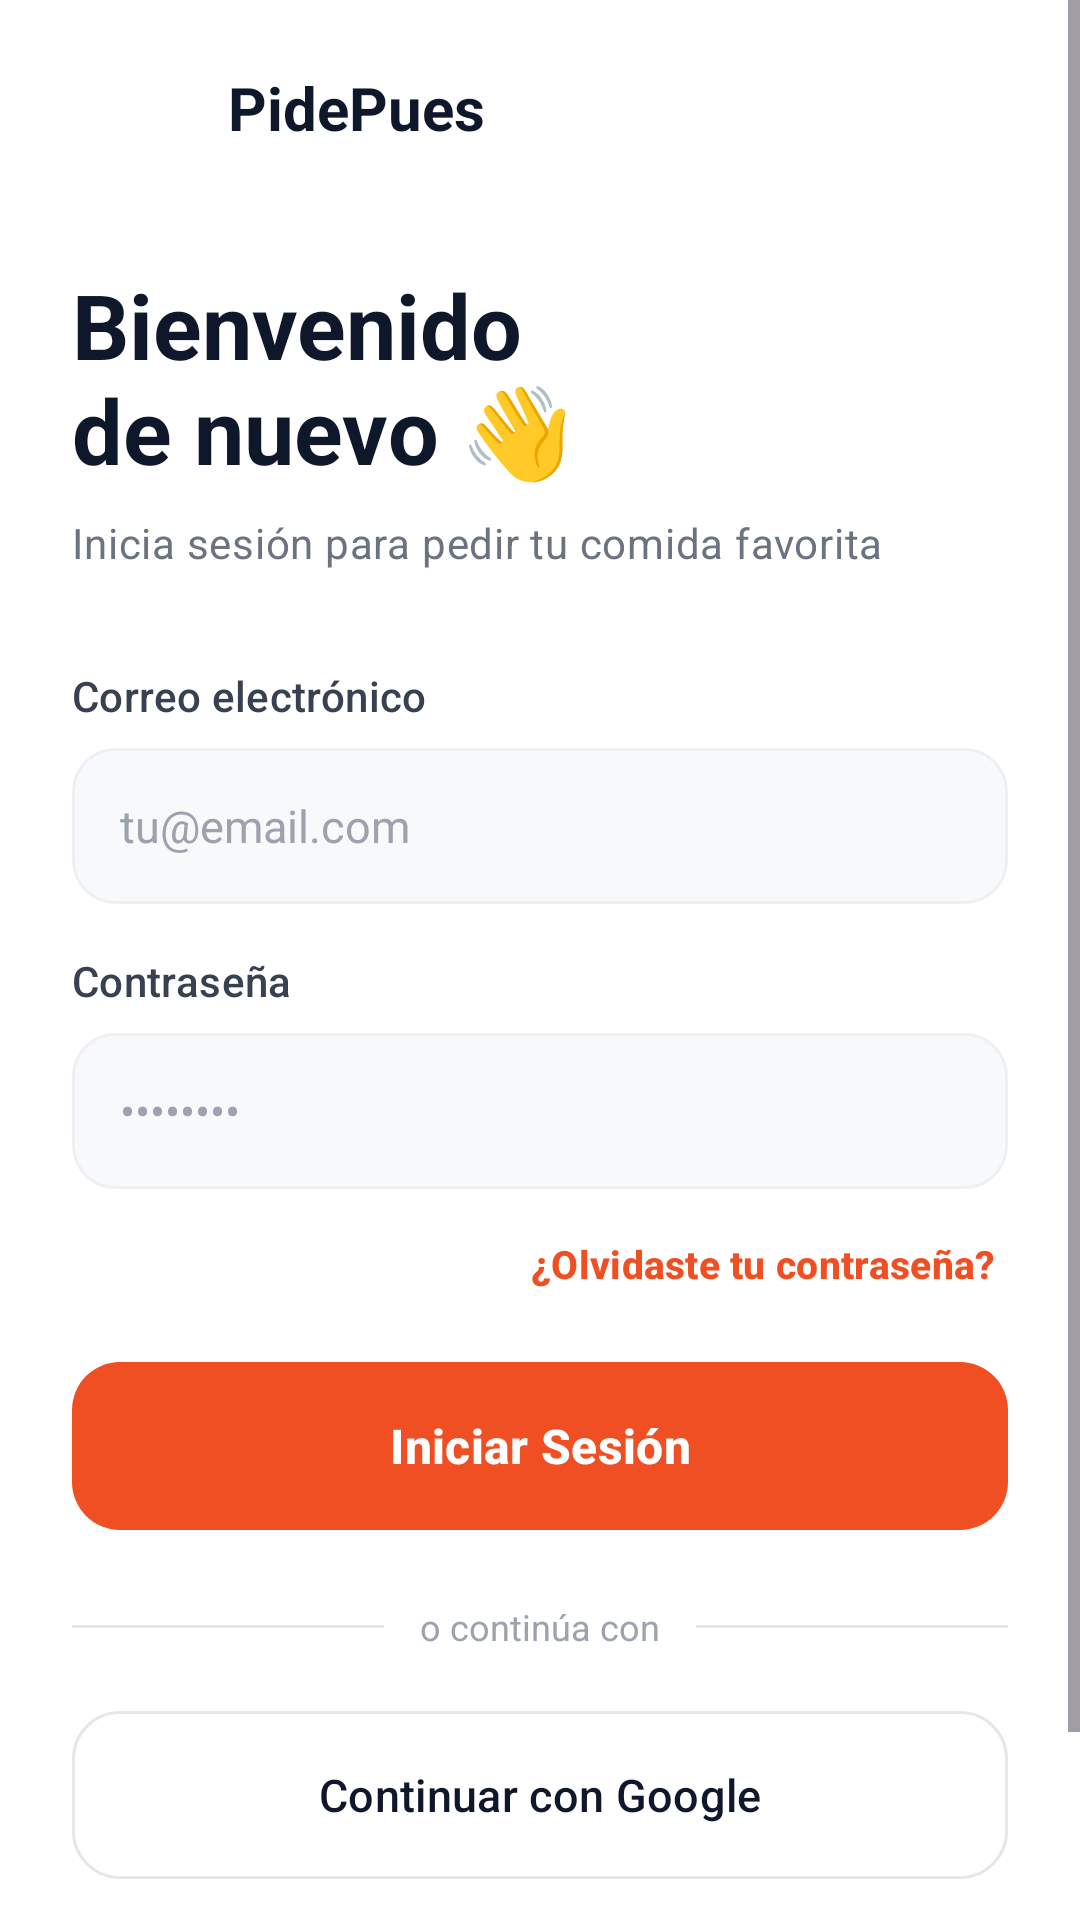

Reconstruct the res/layout file that produces this screen, plus the resources it refers to.
<!-- AndroidManifest.xml: application theme Theme.PidePues -->
<!-- res/layout/activity_login.xml -->
<?xml version="1.0" encoding="utf-8"?>
<ScrollView xmlns:android="http://schemas.android.com/apk/res/android"
    xmlns:app="http://schemas.android.com/apk/res-auto"
    android:layout_width="match_parent"
    android:layout_height="match_parent"
    android:background="@color/surface"
    android:fillViewport="true">

    <LinearLayout
        android:id="@+id/loginContent"
        android:layout_width="match_parent"
        android:layout_height="wrap_content"
        android:orientation="vertical"
        android:paddingStart="24dp"
        android:paddingTop="16dp"
        android:paddingEnd="24dp"
        android:paddingBottom="24dp">

        
        <LinearLayout
            android:layout_width="wrap_content"
            android:layout_height="wrap_content"
            android:gravity="center_vertical"
            android:orientation="horizontal">

            <ImageView
                android:layout_width="40dp"
                android:layout_height="40dp"
                android:background="@drawable/bg_logo_small"
                android:contentDescription="@string/cd_logo"
                android:padding="9dp"
                android:src="@drawable/ic_restaurant"
                android:tint="@color/surface" />

            <TextView
                android:layout_width="wrap_content"
                android:layout_height="wrap_content"
                android:layout_marginStart="12dp"
                android:text="@string/app_name"
                android:textColor="@color/ink"
                android:textSize="20sp"
                android:textStyle="bold" />
        </LinearLayout>

        <TextView
            android:layout_width="wrap_content"
            android:layout_height="wrap_content"
            android:layout_marginTop="32dp"
            android:text="@string/login_title"
            android:textAppearance="@style/TextAppearance.PidePues.Headline" />

        <TextView
            android:layout_width="wrap_content"
            android:layout_height="wrap_content"
            android:layout_marginTop="8dp"
            android:text="@string/login_subtitle"
            android:textAppearance="@style/TextAppearance.PidePues.Subtitle" />

        
        <TextView
            android:layout_width="wrap_content"
            android:layout_height="wrap_content"
            android:layout_marginTop="32dp"
            android:layout_marginBottom="8dp"
            android:text="@string/label_email"
            android:textAppearance="@style/TextAppearance.PidePues.Label" />

        <EditText
            android:id="@+id/etEmail"
            style="@style/Widget.PidePues.EditText"
            android:layout_width="match_parent"
            android:layout_height="52dp"
            android:hint="@string/hint_email"
            android:importantForAutofill="no"
            android:inputType="textEmailAddress" />

        
        <TextView
            android:layout_width="wrap_content"
            android:layout_height="wrap_content"
            android:layout_marginTop="16dp"
            android:layout_marginBottom="8dp"
            android:text="@string/label_password"
            android:textAppearance="@style/TextAppearance.PidePues.Label" />

        <EditText
            android:id="@+id/etPassword"
            style="@style/Widget.PidePues.EditText"
            android:layout_width="match_parent"
            android:layout_height="52dp"
            android:hint="@string/hint_password_login"
            android:importantForAutofill="no"
            android:inputType="textPassword" />

        <TextView
            android:id="@+id/tvForgot"
            android:layout_width="wrap_content"
            android:layout_height="wrap_content"
            android:layout_gravity="end"
            android:layout_marginTop="12dp"
            android:background="?attr/selectableItemBackground"
            android:padding="4dp"
            android:text="@string/login_forgot"
            android:textAppearance="@style/TextAppearance.PidePues.Link"
            android:textSize="13sp" />

        
        <com.google.android.material.button.MaterialButton
            android:id="@+id/btnLogin"
            style="@style/Widget.PidePues.Button.Primary"
            android:layout_width="match_parent"
            android:layout_height="56dp"
            android:layout_marginTop="20dp"
            android:text="@string/login_button" />

        
        <LinearLayout
            android:layout_width="match_parent"
            android:layout_height="wrap_content"
            android:layout_marginTop="24dp"
            android:gravity="center_vertical"
            android:orientation="horizontal">

            <View
                android:layout_width="0dp"
                android:layout_height="1dp"
                android:layout_weight="1"
                android:background="@color/outline" />

            <TextView
                android:layout_width="wrap_content"
                android:layout_height="wrap_content"
                android:layout_marginStart="12dp"
                android:layout_marginEnd="12dp"
                android:text="@string/login_or_continue"
                android:textColor="@color/hint"
                android:textSize="12sp" />

            <View
                android:layout_width="0dp"
                android:layout_height="1dp"
                android:layout_weight="1"
                android:background="@color/outline" />
        </LinearLayout>

        
        <com.google.android.material.button.MaterialButton
            android:id="@+id/btnGoogle"
            style="@style/Widget.PidePues.Button.Outlined"
            android:layout_width="match_parent"
            android:layout_height="56dp"
            android:layout_marginTop="20dp"
            android:text="@string/login_google"
            app:icon="@drawable/ic_google_g"
            app:iconGravity="textStart"
            app:iconPadding="12dp"
            app:iconSize="22dp"
            app:iconTint="@null" />

        
        <LinearLayout
            android:layout_width="wrap_content"
            android:layout_height="wrap_content"
            android:layout_gravity="center_horizontal"
            android:layout_marginTop="32dp"
            android:gravity="center_vertical"
            android:orientation="horizontal">

            <TextView
                android:layout_width="wrap_content"
                android:layout_height="wrap_content"
                android:text="@string/login_no_account"
                android:textAppearance="@style/TextAppearance.PidePues.Subtitle" />

            <TextView
                android:id="@+id/tvGoRegister"
                android:layout_width="wrap_content"
                android:layout_height="wrap_content"
                android:background="?attr/selectableItemBackground"
                android:padding="4dp"
                android:text="@string/login_register_link"
                android:textAppearance="@style/TextAppearance.PidePues.Link" />
        </LinearLayout>
    </LinearLayout>
</ScrollView>
<!-- resources referenced by this layout -->
<resources>
  <color name="hint">#9CA3AF</color>
  <color name="ink">#0F172A</color>
  <color name="outline">#E5E7EB</color>
  <color name="surface">#FFFFFF</color>
  <string name="app_name">PidePues</string>
  <string name="cd_logo">Logo de PidePues</string>
  <string name="hint_email">tu@email.com</string>
  <string name="hint_password_login">••••••••</string>
  <string name="label_email">Correo electrónico</string>
  <string name="label_password">Contraseña</string>
  <string name="login_button">Iniciar Sesión</string>
  <string name="login_forgot">¿Olvidaste tu contraseña?</string>
  <string name="login_google">Continuar con Google</string>
  <string name="login_no_account">¿No tienes cuenta?</string>
  <string name="login_or_continue">o continúa con</string>
  <string name="login_register_link">Regístrate gratis</string>
  <string name="login_subtitle">Inicia sesión para pedir tu comida favorita</string>
  <string name="login_title">Bienvenido\nde nuevo 👋</string>
  <style name="TextAppearance.PidePues.Headline" parent="TextAppearance.Material3.HeadlineMedium">
          <item name="android:textSize">30sp</item>
          <item name="android:textStyle">bold</item>
          <item name="android:textColor">@color/ink</item>
      </style>
  <style name="TextAppearance.PidePues.Label" parent="TextAppearance.Material3.LabelLarge">
          <item name="android:textSize">14sp</item>
          <item name="android:textColor">@color/ink_soft</item>
          <item name="android:fontFamily">sans-serif-medium</item>
      </style>
  <style name="TextAppearance.PidePues.Link" parent="TextAppearance.Material3.LabelLarge">
          <item name="android:textSize">14sp</item>
          <item name="android:textStyle">bold</item>
          <item name="android:textColor">@color/primary</item>
      </style>
  <style name="TextAppearance.PidePues.Subtitle" parent="TextAppearance.Material3.BodyMedium">
          <item name="android:textSize">14sp</item>
          <item name="android:textColor">@color/muted</item>
      </style>
  <style name="Widget.PidePues.Button.Primary" parent="Widget.Material3.Button">
          <item name="backgroundTint">@color/btn_primary_tint</item>
          <item name="android:textColor">@color/surface</item>
          <item name="android:textSize">16sp</item>
          <item name="android:textStyle">bold</item>
          <item name="android:textAllCaps">false</item>
          <item name="android:insetTop">0dp</item>
          <item name="android:insetBottom">0dp</item>
          <item name="cornerRadius">16dp</item>
      </style>
  <style name="Widget.PidePues.EditText" parent="Widget.AppCompat.EditText">
          <item name="android:background">@drawable/bg_input_field</item>
          <item name="android:textSize">15sp</item>
          <item name="android:textColor">@color/ink</item>
          <item name="android:textColorHint">@color/hint</item>
          <item name="android:paddingStart">16dp</item>
          <item name="android:paddingEnd">16dp</item>
          <item name="android:gravity">center_vertical</item>
      </style>
  <style name="Theme.PidePues" parent="Theme.Material3.Light.NoActionBar">
          <item name="colorPrimary">@color/primary</item>
          <item name="colorOnPrimary">@color/surface</item>
          <item name="android:windowBackground">@color/surface</item>
      </style>
  <color name="ink_soft">#374151</color>
  <color name="primary">#F04E23</color>
  <color name="muted">#6B7280</color>
  <color name="field_bg">#F8F9FB</color>
  <color name="field_stroke">#EEF0F4</color>
</resources>
